Run: headless pygame with SDL's dummy video driver; simulated clock (each Clock.tick advances the game by its frame time, no real sleeping); random seed 0; keys injected as events and as key.get_pressed() state; no mouse input.
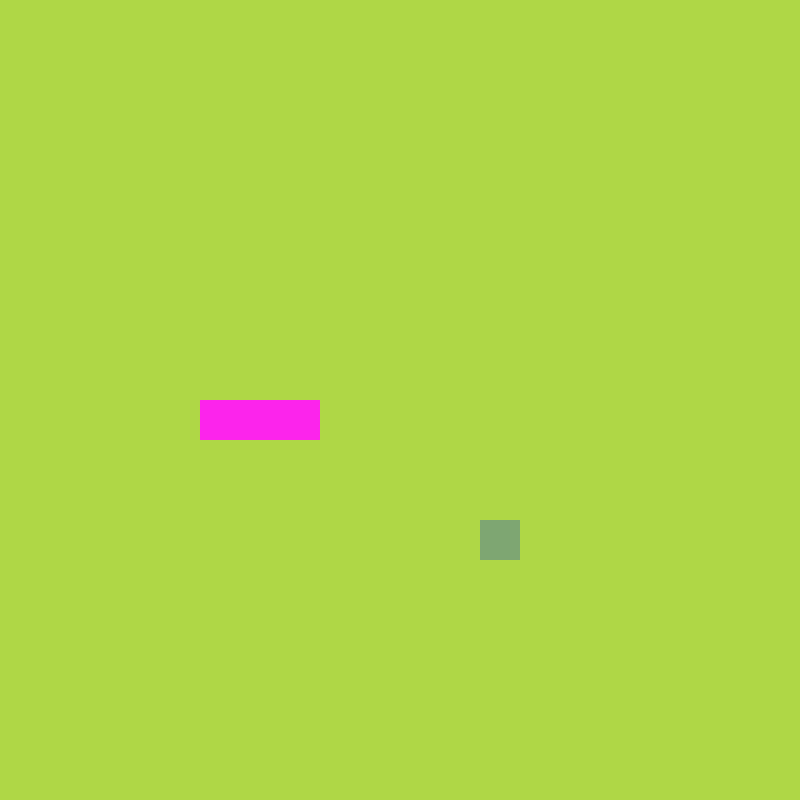
Frame 1 of 4 · flips 1–60 · no input
Frame 2 of 4 · flips 61–180 · tapped SPACE, RETURN · held RIGHT (→), D · screen unchanged from frame 1, image omitted
Frame 3 of 4 · flips 181–300 · held DOWN (↓), S · screen unchanged from frame 2, image omitted
Frame 4 of 4 · flips 301–420 · held LEFT (←), A, UP (↑), W · screen unchanged from frame 3, image omitted

The pygame program that drew these frames:

import pygame, sys, random
from pygame.math import Vector2
from pygame import surface

pygame.init()
cell_size = 40
cell_number = 20

class SNAKE:
    def __init__(self):
        self.body = [Vector2(5,10), Vector2(6,10),Vector2(7,10)]
        self.direction = Vector2(1,0)
        self.new_block = False

    def draw_snake(self):
        for block in self.body:
            #create a rectangle
            x_pos = block.x*cell_size
            y_pos = block.y*cell_size
            block_rect = pygame.Rect(x_pos, y_pos,cell_size,cell_size)
            #draw the rectangle
            pygame.draw.rect(screen,(252,36,236),block_rect)

    def move_snake(self):
        if self.new_block == True:
            body_copy = self.body[:]
            body_copy.insert(0,body_copy[0] + self.direction)
            self.body = body_copy[:]
            self.new_block = False

        else:
            body_copy = self.body[:-1]
            body_copy.insert(0,body_copy[0] + self.direction)
            self.body = body_copy[:]

    def add_block(self):
        self.new_block = True

class FRUIT:
    def __init__(self):
        self.randomize()

    def draw_fruit(self):
        #create the rectangle
        fruit_rect = pygame.Rect(self.pos.x * cell_size, self.pos.y * cell_size, cell_size, cell_size)
        #draw the rectangle
        pygame.draw.rect(screen,(126,166,114), fruit_rect)

    def randomize(self):
        self.x = random.randint(0, cell_number - 1)
        self.y = random.randint(0, cell_number - 1)
        self.pos = Vector2(self.x,self.y)

class MAIN:
    def __init__(self):
        self.snake = SNAKE()
        self.fruit = FRUIT()
    
    def update(self):
        self.snake.move_snake()
        self.check_collision()

    def draw_elements(self):
        self.snake.draw_snake()
        self.fruit.draw_fruit()
    
    def check_collision(self):
        if self.fruit.pos == self.snake.body[0]: #Si le fruit et la tête du serpent sont à la même position
            # replacer un fruit ailleurs
            self.fruit.randomize()
            # rendre le serpent plus grand
            self.snake.add_block()

main_game = MAIN()


screen = pygame.display.set_mode((cell_number*cell_size,cell_number*cell_size))
clock = pygame.time.Clock()

SCREEN_UPDATE = pygame.USEREVENT #creation d'un event
pygame.time.set_timer(SCREEN_UPDATE, 150) #L'event sera trigger toutes les 150 millisecondes

while True:
    for event in pygame.event.get():
        if event.type == pygame.QUIT:
            pygame.quit()
            sys.exit()
        if event.type == SCREEN_UPDATE:
            main_game.update()
        if event.type == pygame.KEYDOWN:
            if event.key == pygame.K_UP:
                main_game.snake.direction = Vector2(0,-1)
            if event.key == pygame.K_DOWN:
                main_game.snake.direction = Vector2(0,1)
            if event.key == pygame.K_RIGHT:
                main_game.snake.direction = Vector2(1,0)
            if event.key == pygame.K_LEFT:
                main_game.snake.direction = Vector2(-1,0)
    
    screen.fill((175,215,70))
    main_game.draw_elements()
    pygame.display.update()
    clock.tick(60) #La boucle s'exécute 60 fois par seconde, correspondant aux 60 FPS
